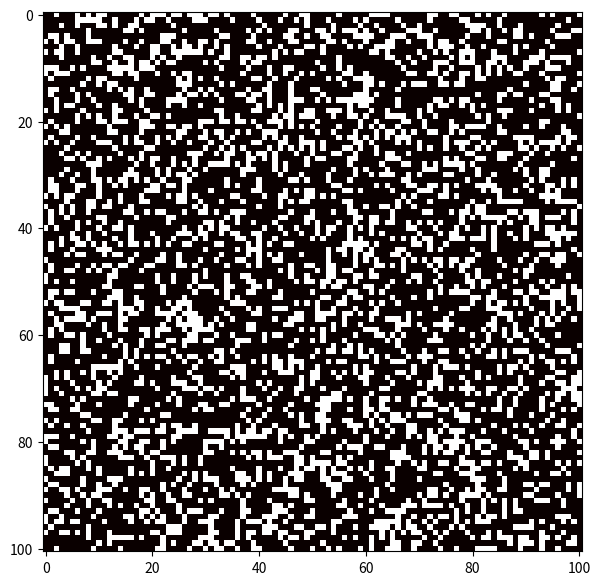

Write the Python code that produced this figure.
"""
===============
Rain simulation
===============

Simulates rain drops on a surface by animating the scale and opacity
of 50 scatter points.

Author: Nicolas P. Rougier
"""
import numpy as np
import matplotlib.pyplot as plt
from matplotlib.animation import FuncAnimation

fig = plt.figure(figsize=(7, 7))

shape = np.array([100, 100])

grid = np.zeros(shape+1)
ones = np.ones(shape+1)

replace_rate = 0.3
bool_mask = np.random.choice([0, 1], size=shape+1, p=((1 - replace_rate), replace_rate)).astype(np.bool)

grid[bool_mask] = ones[bool_mask]

print(grid)


plt.imshow(grid, cmap='hot', interpolation='nearest')


def conway(row, col, grid):
    curr = grid[row, col]
    # print(grid[row-1:row+1][col+1])

    # if row == 0:

    # elif row == shape[1] - 1:
    #     total = 
    # if col == 0 or col == shape[0] - 1:


    total = sum(grid[row-1:row+1, col+1]) + sum(grid[row-1:row+1, col]) + sum(grid[row-1:row+1, col-1]) - curr
    if curr == 1:
        if total == 2 or total == 3:
            return 1
    elif total == 3:
        return 1
    
    return 0



def update(frame_number, grid):
    new_grid = grid.copy()
    for row in range(shape[0]):
        for col in range(shape[1]):
            new_grid[row][col] = conway(row, col, grid)
    
    # grid = np.random.randint(1, (100, 100))
    plt.imshow(new_grid[1:-1, 1:-1], cmap='hot', interpolation='nearest')
    grid[:] = new_grid[:]


# # Construct the animation, using the update function as the animation
# # director.
animation = FuncAnimation(fig, update, fargs = (grid, ),  interval=500)
plt.show()




# # Create new Figure and an Axes which fills it.
# fig = plt.figure(figsize=(7, 7))
# ax = fig.add_axes([0, 0, 1, 1], frameon=False)
# ax.set_xlim(0, 1), ax.set_xticks([])
# ax.set_ylim(0, 1), ax.set_yticks([])

# # Create rain data
# n_drops = 50
# rain_drops = np.zeros(n_drops, dtype=[('position', float, 2),
#                                       ('size',     float, 1),
#                                       ('growth',   float, 1),
#                                       ('color',    float, 4)])

# # Initialize the raindrops in random positions and with
# # random growth rates.
# rain_drops['position'] = np.random.uniform(0, 1, (n_drops, 2))
# rain_drops['growth'] = np.random.uniform(50, 200, n_drops)

# # Construct the scatter which we will update during animation
# # as the raindrops develop.
# scat = ax.scatter(rain_drops['position'][:, 0], rain_drops['position'][:, 1],
#                   s=rain_drops['size'], lw=0.5, edgecolors=rain_drops['color'],
#                   facecolors='none')


# def update(frame_number):
#     # Get an index which we can use to re-spawn the oldest raindrop.
#     current_index = frame_number % n_drops

#     # Make all colors more transparent as time progresses.
#     rain_drops['color'][:, 3] -= 1.0/len(rain_drops)
#     rain_drops['color'][:, 3] = np.clip(rain_drops['color'][:, 3], 0, 1)

#     # Make all circles bigger.
#     rain_drops['size'] += rain_drops['growth']

#     # Pick a new position for oldest rain drop, resetting its size,
#     # color and growth factor.
#     rain_drops['position'][current_index] = np.random.uniform(0, 1, 2)
#     rain_drops['size'][current_index] = 5
#     rain_drops['color'][current_index] = (0, 0, 0, 1)
#     rain_drops['growth'][current_index] = np.random.uniform(50, 200)

#     # Update the scatter collection, with the new colors, sizes and positions.
#     scat.set_edgecolors(rain_drops['color'])
#     scat.set_sizes(rain_drops['size'])
#     scat.set_offsets(rain_drops['position'])


# # Construct the animation, using the update function as the animation
# # director.
# animation = FuncAnimation(fig, update, interval=10)
# plt.show()
